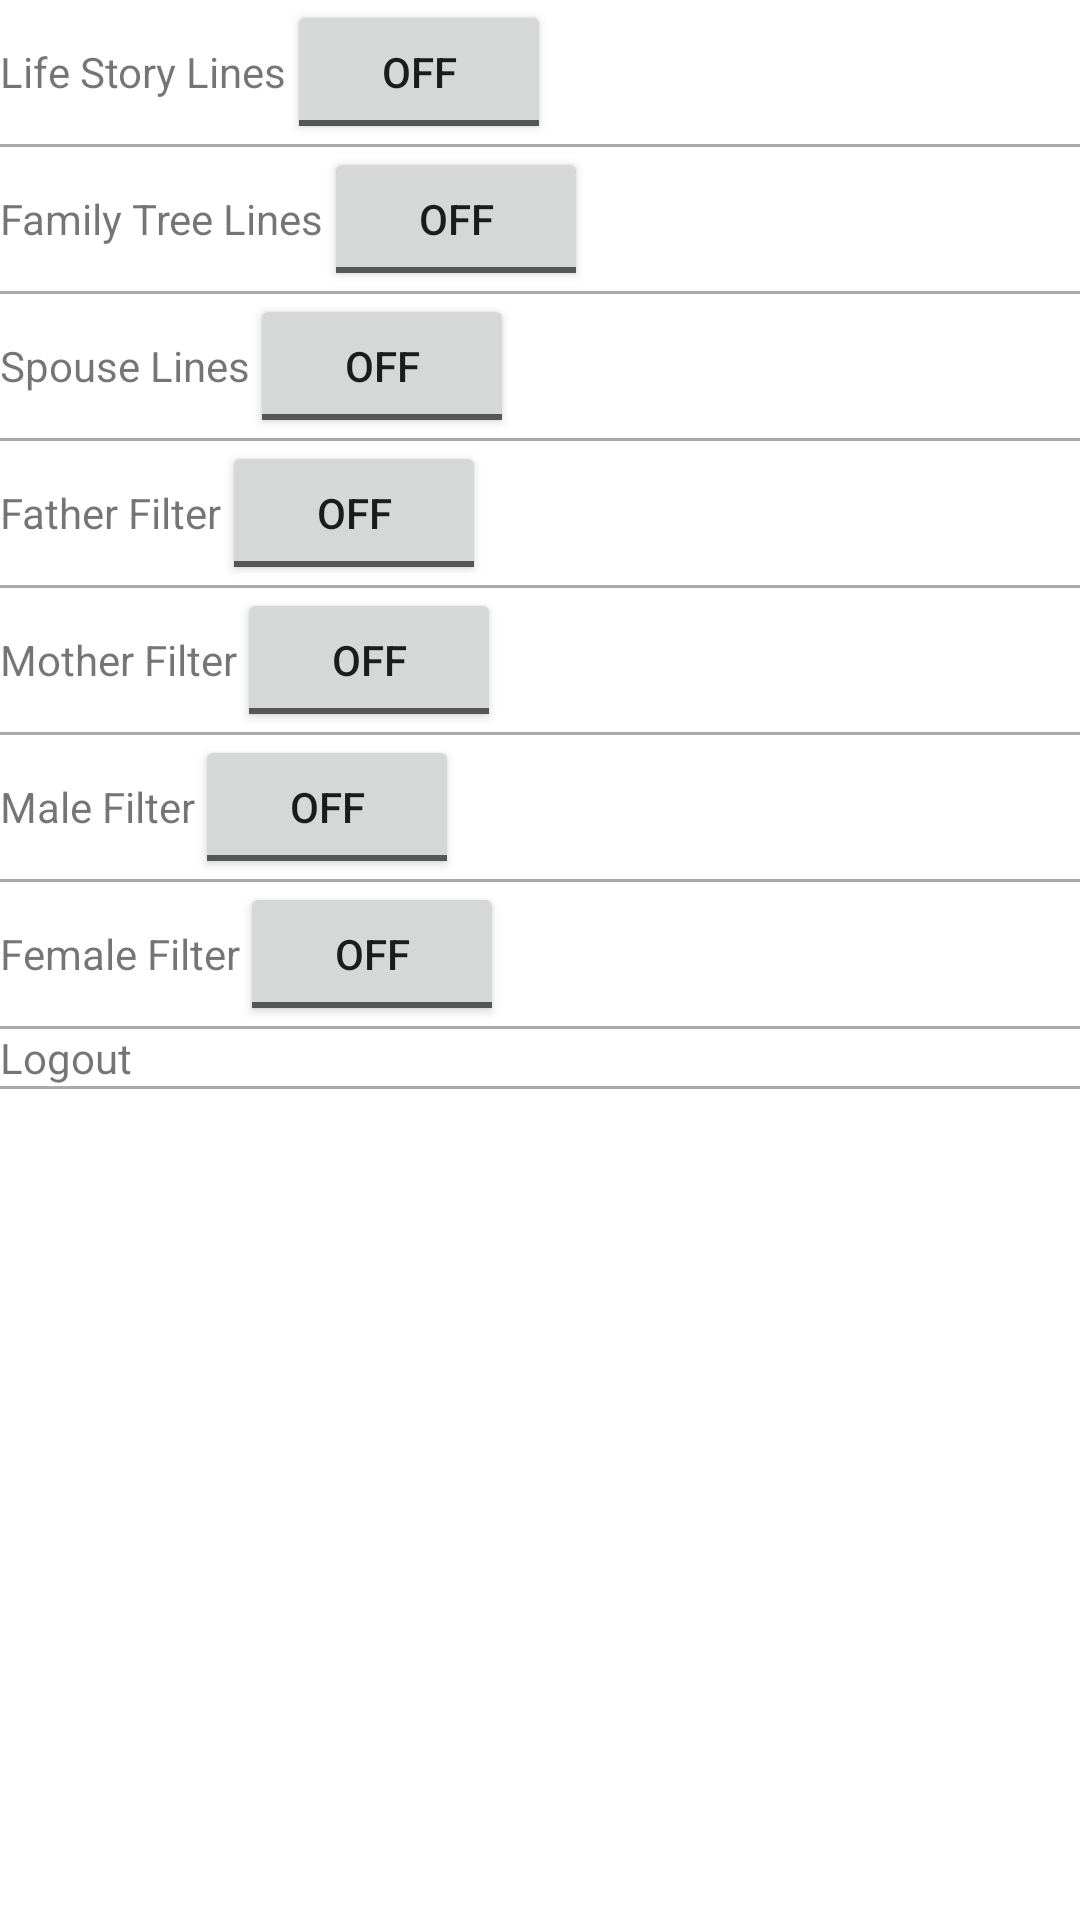

Reconstruct the res/layout file that produces this screen, plus the resources it refers to.
<!-- AndroidManifest.xml: application theme Theme.Cs240FamilyMapClient -->
<!-- res/layout/activity_settings.xml -->
<?xml version="1.0" encoding="utf-8"?>
<androidx.constraintlayout.widget.ConstraintLayout xmlns:android="http://schemas.android.com/apk/res/android"
    xmlns:app="http://schemas.android.com/apk/res-auto"
    xmlns:tools="http://schemas.android.com/tools"
    android:layout_width="match_parent"
    android:layout_height="match_parent"
    tools:context=".SettingsActivity">

    <LinearLayout
        android:layout_width="match_parent"
        android:layout_height="match_parent"
        android:orientation="vertical">

        <LinearLayout
            android:layout_width="match_parent"
            android:layout_height="wrap_content"
            android:orientation="horizontal">

            <TextView
                android:layout_width="wrap_content"
                android:layout_height="wrap_content"
                android:text="Life Story Lines"/>

            <ToggleButton
                android:layout_width="wrap_content"
                android:layout_height="wrap_content"
                android:id="@+id/lifeStoryFilter" />

        </LinearLayout>


        <View
            android:layout_width="match_parent"
            android:layout_height="1dp"
            android:background="@android:color/darker_gray"/>

        <LinearLayout
            android:layout_width="match_parent"
            android:layout_height="wrap_content"
            android:orientation="horizontal">

            <TextView
                android:layout_width="wrap_content"
                android:layout_height="wrap_content"
                android:text="Family Tree Lines"/>

            <ToggleButton
                android:layout_width="wrap_content"
                android:layout_height="wrap_content"
                android:id="@+id/familyTreeFilter"/>

        </LinearLayout>

        <View
            android:layout_width="match_parent"
            android:layout_height="1dp"
            android:background="@android:color/darker_gray"/>

        <LinearLayout
            android:layout_width="match_parent"
            android:layout_height="wrap_content"
            android:orientation="horizontal">

            <TextView
                android:layout_width="wrap_content"
                android:layout_height="wrap_content"
                android:text="Spouse Lines"/>

            <ToggleButton
                android:layout_width="wrap_content"
                android:layout_height="wrap_content"
                android:id="@+id/spouseFilter"/>

        </LinearLayout>

        <View
            android:layout_width="match_parent"
            android:layout_height="1dp"
            android:background="@android:color/darker_gray"/>

        <LinearLayout
            android:layout_width="match_parent"
            android:layout_height="wrap_content"
            android:orientation="horizontal">

            <TextView
                android:layout_width="wrap_content"
                android:layout_height="wrap_content"
                android:text="Father Filter"/>

            <ToggleButton
                android:layout_width="wrap_content"
                android:layout_height="wrap_content"
                android:id="@+id/fatherFilter"/>

        </LinearLayout>

        <View
            android:layout_width="match_parent"
            android:layout_height="1dp"
            android:background="@android:color/darker_gray"/>

        <LinearLayout
            android:layout_width="match_parent"
            android:layout_height="wrap_content"
            android:orientation="horizontal">

            <TextView
                android:layout_width="wrap_content"
                android:layout_height="wrap_content"
                android:text="Mother Filter"/>

            <ToggleButton
                android:layout_width="wrap_content"
                android:layout_height="wrap_content"
                android:id="@+id/motherFilter"/>

        </LinearLayout>

        <View
            android:layout_width="match_parent"
            android:layout_height="1dp"
            android:background="@android:color/darker_gray"/>

        <LinearLayout
            android:layout_width="match_parent"
            android:layout_height="wrap_content"
            android:orientation="horizontal">

            <TextView
                android:layout_width="wrap_content"
                android:layout_height="wrap_content"
                android:text="Male Filter"/>

            <ToggleButton
                android:layout_width="wrap_content"
                android:layout_height="wrap_content"
                android:id="@+id/maleFilter"/>

        </LinearLayout>

        <View
            android:layout_width="match_parent"
            android:layout_height="1dp"
            android:background="@android:color/darker_gray"/>

        <LinearLayout
            android:layout_width="match_parent"
            android:layout_height="wrap_content"
            android:orientation="horizontal">

            <TextView
                android:layout_width="wrap_content"
                android:layout_height="wrap_content"
                android:text="Female Filter"/>

            <ToggleButton
                android:layout_width="wrap_content"
                android:layout_height="wrap_content"
                android:id="@+id/femaleFilter"/>

        </LinearLayout>

        <View
            android:layout_width="match_parent"
            android:layout_height="1dp"
            android:background="@android:color/darker_gray"/>

        <LinearLayout
            android:layout_width="match_parent"
            android:layout_height="wrap_content"
            android:orientation="horizontal">

            <TextView
                android:layout_width="match_parent"
                android:layout_height="match_parent"
                android:text="Logout"
                android:id="@+id/logout"/>


        </LinearLayout>

        <View
            android:layout_width="match_parent"
            android:layout_height="1dp"
            android:background="@android:color/darker_gray"/>

    </LinearLayout>

</androidx.constraintlayout.widget.ConstraintLayout>
<!-- resources referenced by this layout -->
<resources>
  <style name="Theme.Cs240FamilyMapClient" parent="Theme.MaterialComponents.DayNight.DarkActionBar">
          
          <item name="colorPrimary">@color/purple_500</item>
          <item name="colorPrimaryVariant">@color/purple_700</item>
          <item name="colorOnPrimary">@color/white</item>
          
          <item name="colorSecondary">@color/teal_200</item>
          <item name="colorSecondaryVariant">@color/teal_700</item>
          <item name="colorOnSecondary">@color/black</item>
          
          <item name="android:statusBarColor" tools:targetApi="l">?attr/colorPrimaryVariant</item>
          
      </style>
  <!-- not gathered from this repository: default colours our renderer supplied (Android Studio template values) -->
  <color name="purple_500">#FF6200EE</color>
  <color name="purple_700">#FF3700B3</color>
  <color name="teal_200">#FF03DAC5</color>
  <color name="teal_700">#FF018786</color>
  <color name="black">#FF000000</color>
  <color name="white">#FFFFFFFF</color>
</resources>
